Labelled photos from "dataset_split", an image-classification folder in zabilaww/Kesegaran. The possible labels are: segar, tidak segar.

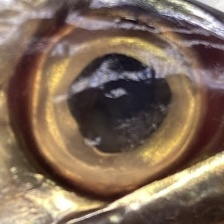
Label: tidak segar

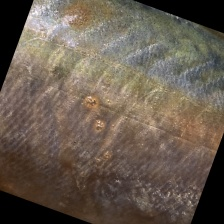
Label: tidak segar

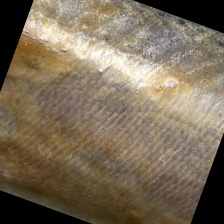
Label: tidak segar

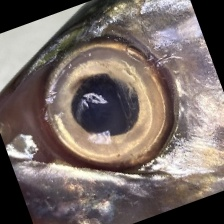
Label: segar

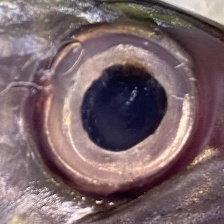
Label: segar

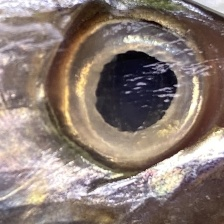
Label: segar
